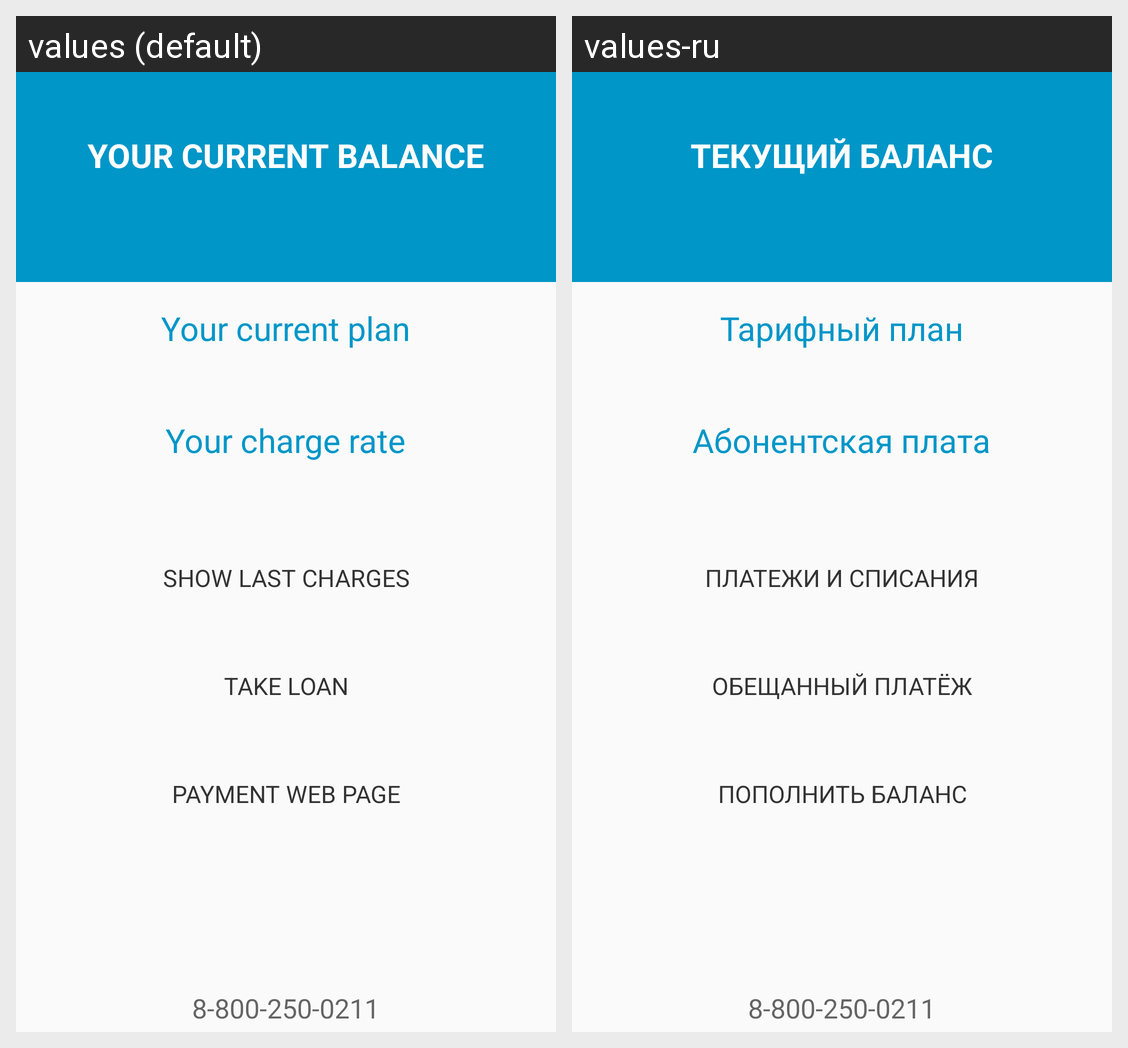

Translations of the strings shown on this Android screen, per locale in the grid:
Android screen res/layout/fragment_main.xml rendered under 2 locales, left to right: values (default), values-ru. Device: Nexus 5 (rendered at 1080×1920; each locale shown at half size, 540×960, under a caption strip naming it); theme AppTheme.
Strings drawn on this screen, with the default value and each locale's value (text and hints the layout hard-codes, and strings that could not be matched under every locale, appear in the picture but are not listed):

current_plan
  values: Your current plan
  values-ru: Тарифный план

charge_rate
  values: Your charge rate
  values-ru: Абонентская плата

show_last_charges
  values: Show last charges
  values-ru: Платежи и списания

take_loan
  values: Take loan
  values-ru: Обещанный платёж

site_payment
  values: Payment Web page
  values-ru: Пополнить баланс

current_balance
  values: Your current balance
  values-ru: Текущий баланс

phone
  values: 8-800-250-0211
  values-ru: 8-800-250-0211
